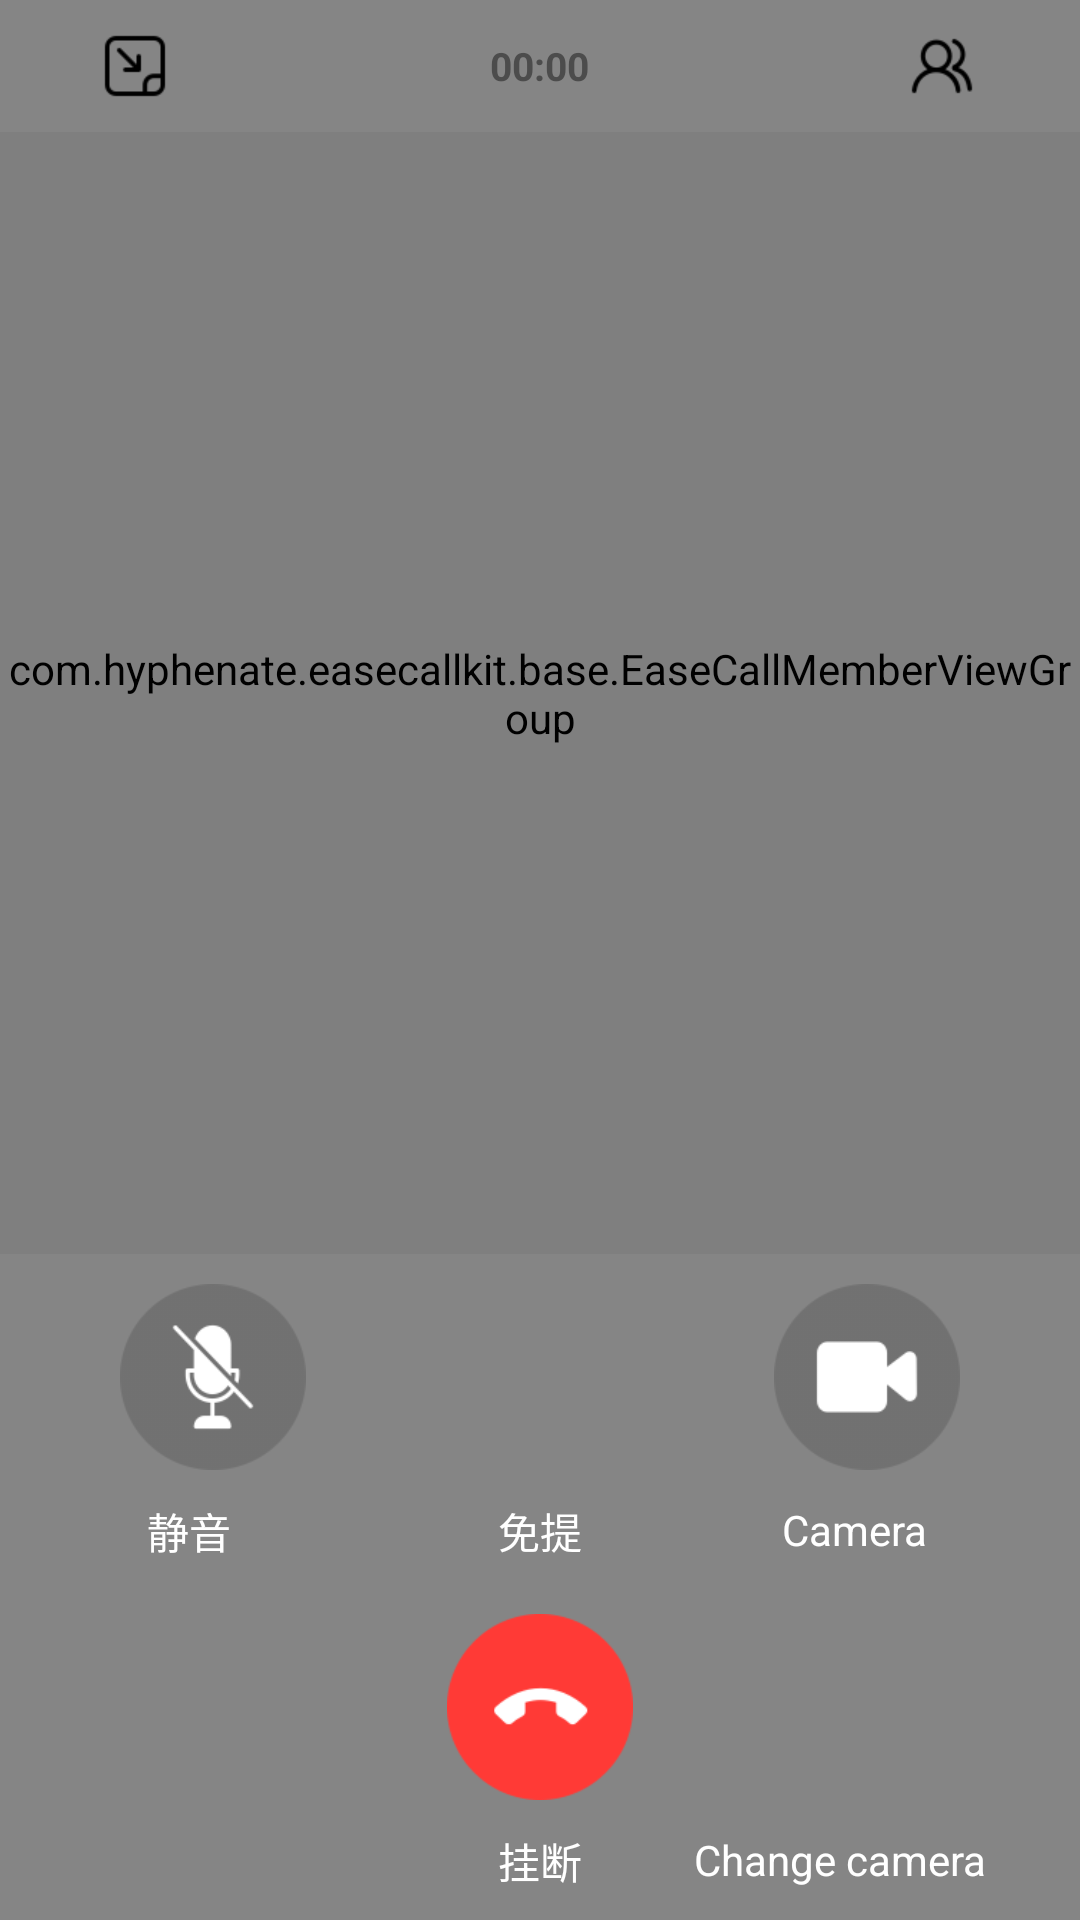

Reconstruct the res/layout file that produces this screen, plus the resources it refers to.
<!-- AndroidManifest.xml: fallback theme Theme.MaterialComponents.DayNight.NoActionBar -->
<!-- res/layout/activity_ease_multiple_video.xml -->
<RelativeLayout xmlns:android="http://schemas.android.com/apk/res/android"
    android:id="@+id/layout_root"
    android:layout_width="match_parent"
    android:layout_height="match_parent"
    android:animateLayoutChanges="true"
    android:clipToPadding="false"
    android:fitsSystemWindows="true">
    <RelativeLayout
        android:layout_width="match_parent"
        android:layout_height="44dp"
        android:background="#858585">

        <ImageView
            android:id="@+id/btn_float"
            android:layout_width="44dp"
            android:layout_height="44dp"
            android:paddingTop="9dp"
            android:paddingBottom="9dp"
            android:layout_centerVertical="true"
            android:layout_marginLeft="23dp"
            android:src="@drawable/call_mini" />
        <TextView
            android:id="@+id/tv_call_time"
            android:layout_width="wrap_content"
            android:layout_height="22dp"
            android:layout_centerInParent="true"
            android:textColor="#4C4C4C"
            android:text="00:00"
            android:gravity="center"
            android:textSize="@dimen/adaptive_16sp"
            android:textStyle="bold" />

        <ImageView
            android:id="@+id/btn_invite"
            android:layout_width="44dp"
            android:layout_height="44dp"
            android:paddingTop="10dp"
            android:paddingBottom="10dp"
            android:layout_alignParentRight="true"
            android:layout_centerVertical="true"
            android:layout_marginRight="24dp"
            android:src="@drawable/call_invite" />
    </RelativeLayout>


    
    <RelativeLayout
        android:id="@+id/viewGroupLayout"
        android:layout_width="match_parent"
        android:layout_height="match_parent"
        android:layout_marginTop="44dp"
        android:layout_marginBottom="222dp"
        android:background="#858585"
        android:orientation="vertical">
        <com.hyphenate.easecallkit.base.EaseCallMemberViewGroup
            android:id="@+id/surface_view_group"
            android:layout_width="match_parent"
            android:layout_height="match_parent"
            android:animateLayoutChanges="true"
            android:background="#858585" />
    </RelativeLayout>

    <RelativeLayout
        android:layout_width="match_parent"
        android:layout_height="222dp"
        android:layout_alignParentBottom="true"
        android:background="#858585">
        <RelativeLayout
            android:layout_width="match_parent"
            android:layout_marginTop="10dp"
            android:layout_height="100dp">

            <ImageButton
                android:id="@+id/btn_mic_switch"
                android:layout_width="62dp"
                android:layout_height="62dp"
                android:layout_marginLeft="40dp"
                android:background="@drawable/audio_unmute" />
            <TextView
                android:id="@+id/tv_mic"
                android:layout_width="wrap_content"
                android:layout_height="20dp"
                android:layout_below="@+id/btn_mic_switch"
                android:layout_marginTop="10dp"
                android:text="静音"
                android:layout_marginLeft="@dimen/adaptive_59dp"
                android:textColor="@android:color/white"
                android:textSize="14sp"
                android:textAlignment="center"
                android:gravity="center"/>
            <ImageButton
                android:id="@+id/btn_speaker_switch"
                android:layout_width="62dp"
                android:layout_height="62dp"
                android:layout_centerHorizontal="true"
                android:background="@drawable/voice_on"/>
            <TextView
                android:id="@+id/tv_speaker"
                android:layout_width="wrap_content"
                android:layout_height="20dp"
                android:layout_below="@+id/btn_speaker_switch"
                android:layout_marginTop="10dp"
                android:text="免提"
                android:textColor="@android:color/white"
                android:textSize="14sp"
                android:layout_centerHorizontal="true"
                android:textAlignment="center"
                android:gravity="center"/>
            <ImageButton
                android:id="@+id/btn_camera_switch"
                android:layout_width="62dp"
                android:layout_height="62dp"
                android:layout_marginRight="40dp"
                android:layout_alignParentRight="true"
                android:layout_centerHorizontal="true"
                android:background="@drawable/video_0ff"/>
            <TextView
                android:id="@+id/tv_camera"
                android:layout_width="wrap_content"
                android:layout_height="20dp"
                android:layout_below="@+id/btn_camera_switch"
                android:layout_marginTop="10dp"
                android:text="@string/camera"
                android:layout_alignParentRight="true"
                android:layout_marginRight="51dp"
                android:textColor="@android:color/white"
                android:textSize="14sp"
                android:textAlignment="center"
                android:gravity="center"/>

        </RelativeLayout>
        <ImageButton
            android:id="@+id/btn_hangup"
            android:layout_width="62dp"
            android:layout_height="62dp"
            android:layout_marginTop="120dp"
            android:layout_centerHorizontal="true"
            android:background="@drawable/audio_call_end"
            android:scaleType="fitCenter" />
        <TextView
            android:id="@+id/tv_hangup"
            android:layout_width="wrap_content"
            android:layout_height="20dp"
            android:layout_below="@+id/btn_hangup"
            android:layout_marginTop="10dp"
            android:layout_marginBottom="10dp"
            android:text="挂断"
            android:layout_centerHorizontal="true"
            android:textColor="@android:color/white"
            android:textSize="14sp"
            android:textAlignment="center"
            android:gravity="center"/>
        <ImageButton
            android:id="@+id/btn_change_camera_switch"
            android:layout_width="62dp"
            android:layout_height="62dp"
            android:layout_marginTop="120dp"
            android:layout_marginRight="40dp"
            android:layout_alignParentRight="true"
            android:background="@drawable/call_switch" />
        <TextView
            android:id="@+id/tv_camera_change"
            android:layout_width="wrap_content"
            android:layout_height="20dp"
            android:layout_below="@+id/btn_change_camera_switch"
            android:layout_marginTop="10dp"
            android:text="@string/switch_camera"
            android:textColor="@android:color/white"
            android:textSize="14sp"
            android:layout_alignParentRight="true"
            android:layout_marginRight="31dp"
            android:textAlignment="center"
            android:layout_marginBottom="10dp"
            android:gravity="center"/>
    </RelativeLayout>
    <com.hyphenate.easecallkit.ui.EaseCommingCallView
        android:id="@+id/incoming_call_view"
        android:layout_width="match_parent"
        android:layout_height="match_parent"
        android:visibility="gone" />
</RelativeLayout>
<!-- resources referenced by this layout -->
<resources>
  <dimen name="adaptive_16sp">13sp</dimen>
  <dimen name="adaptive_59dp">49dp</dimen>
  <!-- drawable audio_call_end: png bitmap (drawable-xhdpi, 3968 bytes) -->
  <!-- drawable audio_unmute: png bitmap (drawable-xhdpi, 5732 bytes) -->
  <!-- drawable call_invite: png bitmap (drawable-xhdpi, 1469 bytes) -->
  <!-- drawable call_mini: png bitmap (drawable-xhdpi, 769 bytes) -->
  <!-- drawable video_0ff: png bitmap (drawable-xhdpi, 3757 bytes) -->
  <string name="camera">Camera</string>
  <string name="switch_camera">Change camera</string>
</resources>
